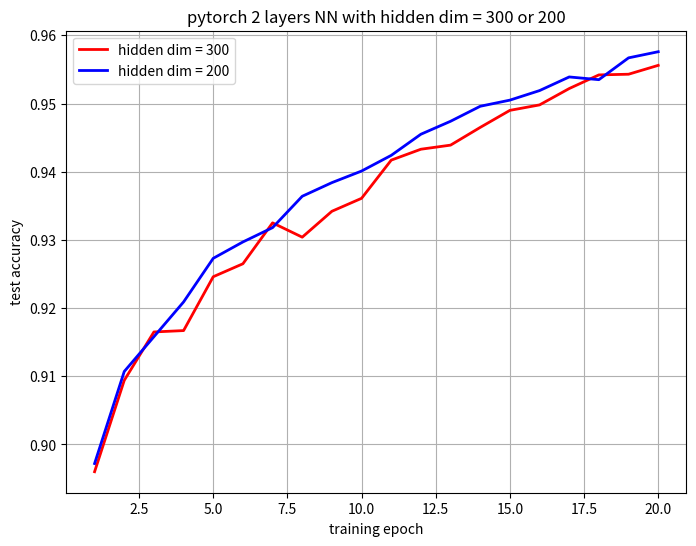

This figure's Python source:
import matplotlib.pyplot as plt
import numpy as np

# Generate some sample data for the curve
#x = [i+1 for i in range(10)]
# for my own implementation
# y_300 = [0.8627804487179487, 0.887520032051282, 0.9017427884615384, 0.9103565705128205, 0.9181690705128205, 0.9190705128205128, 0.9250801282051282, 0.9271834935897436, 0.9320913461538461, 0.93359375]
# y_200 = [0.850761217948718, 0.8882211538461539, 0.9022435897435898, 0.9100560897435898, 0.9147636217948718, 0.9190705128205128, 0.9250801282051282, 0.9275841346153846, 0.9289863782051282, 0.9297876602564102]

x = [i+1 for i in range(20)]

# for the pytorch version
y_300 = [0.896, 0.9094, 0.9165, 0.9167, 0.9246, 0.9265, 0.9325, 0.9304, 0.9342, 0.9361, 0.9417, 0.9433, 0.9439, 0.9465, 0.949, 0.9498, 0.9522, 0.9542, 0.9543, 0.9556]
y_200 = [0.8972, 0.9107, 0.9158, 0.9209, 0.9273, 0.9297, 0.9318, 0.9364, 0.9384, 0.9401, 0.9424, 0.9455, 0.9474, 0.9496, 0.9505, 0.9519, 0.9539, 0.9535, 0.9567, 0.9576]
# Create the plot
plt.figure(figsize=(8, 6))  # Define the figure size (optional)
plt.plot(x, y_300, label='hidden dim = 300', color='r', linewidth=2)  
plt.plot(x, y_200, label='hidden dim = 200', color='b', linewidth=2)  


# normal = [0.8782, 0.8978, 0.9056, 0.9075, 0.9148, 0.9151, 0.9204, 0.9194, 0.9212, 0.925, 0.9262, 0.9282, 0.9281, 0.9317, 0.9332, 0.9333, 0.9355, 0.9355, 0.9369, 0.9381]
# zero = [0.1032, 0.1135, 0.3309, 0.5901, 0.7466, 0.823, 0.8599, 0.8814, 0.8934, 0.8997, 0.9042, 0.9072, 0.9105, 0.9128, 0.9136, 0.9163, 0.9179, 0.9179, 0.9213, 0.9224]
# uniform = [0.8244, 0.8693, 0.884, 0.8944, 0.8992, 0.9077, 0.9129, 0.9155, 0.9181, 0.922, 0.9237, 0.9261, 0.9288, 0.9297, 0.93, 0.9326, 0.9333, 0.9332, 0.9363, 0.9369]
# plt.figure(figsize=(8, 6))  # Define the figure size (optional)
# plt.plot(x, normal, label='normal init', color='r', linewidth=2)  
# plt.plot(x, zero, label='zero init', color='b', linewidth=2)  
# plt.plot(x, uniform, label='uniform init', color='g', linewidth=2)  


# Add labels and a legend
plt.xlabel('training epoch')
plt.ylabel('test accuracy')
#plt.title('self-implemented 2 layers NN with hidden dim = 300 or 200')
plt.title('pytorch 2 layers NN with hidden dim = 300 or 200')
#plt.title('performance with different initialization')
plt.legend()

# Show the plot
plt.grid(True)  # Add a grid (optional)
plt.show()
